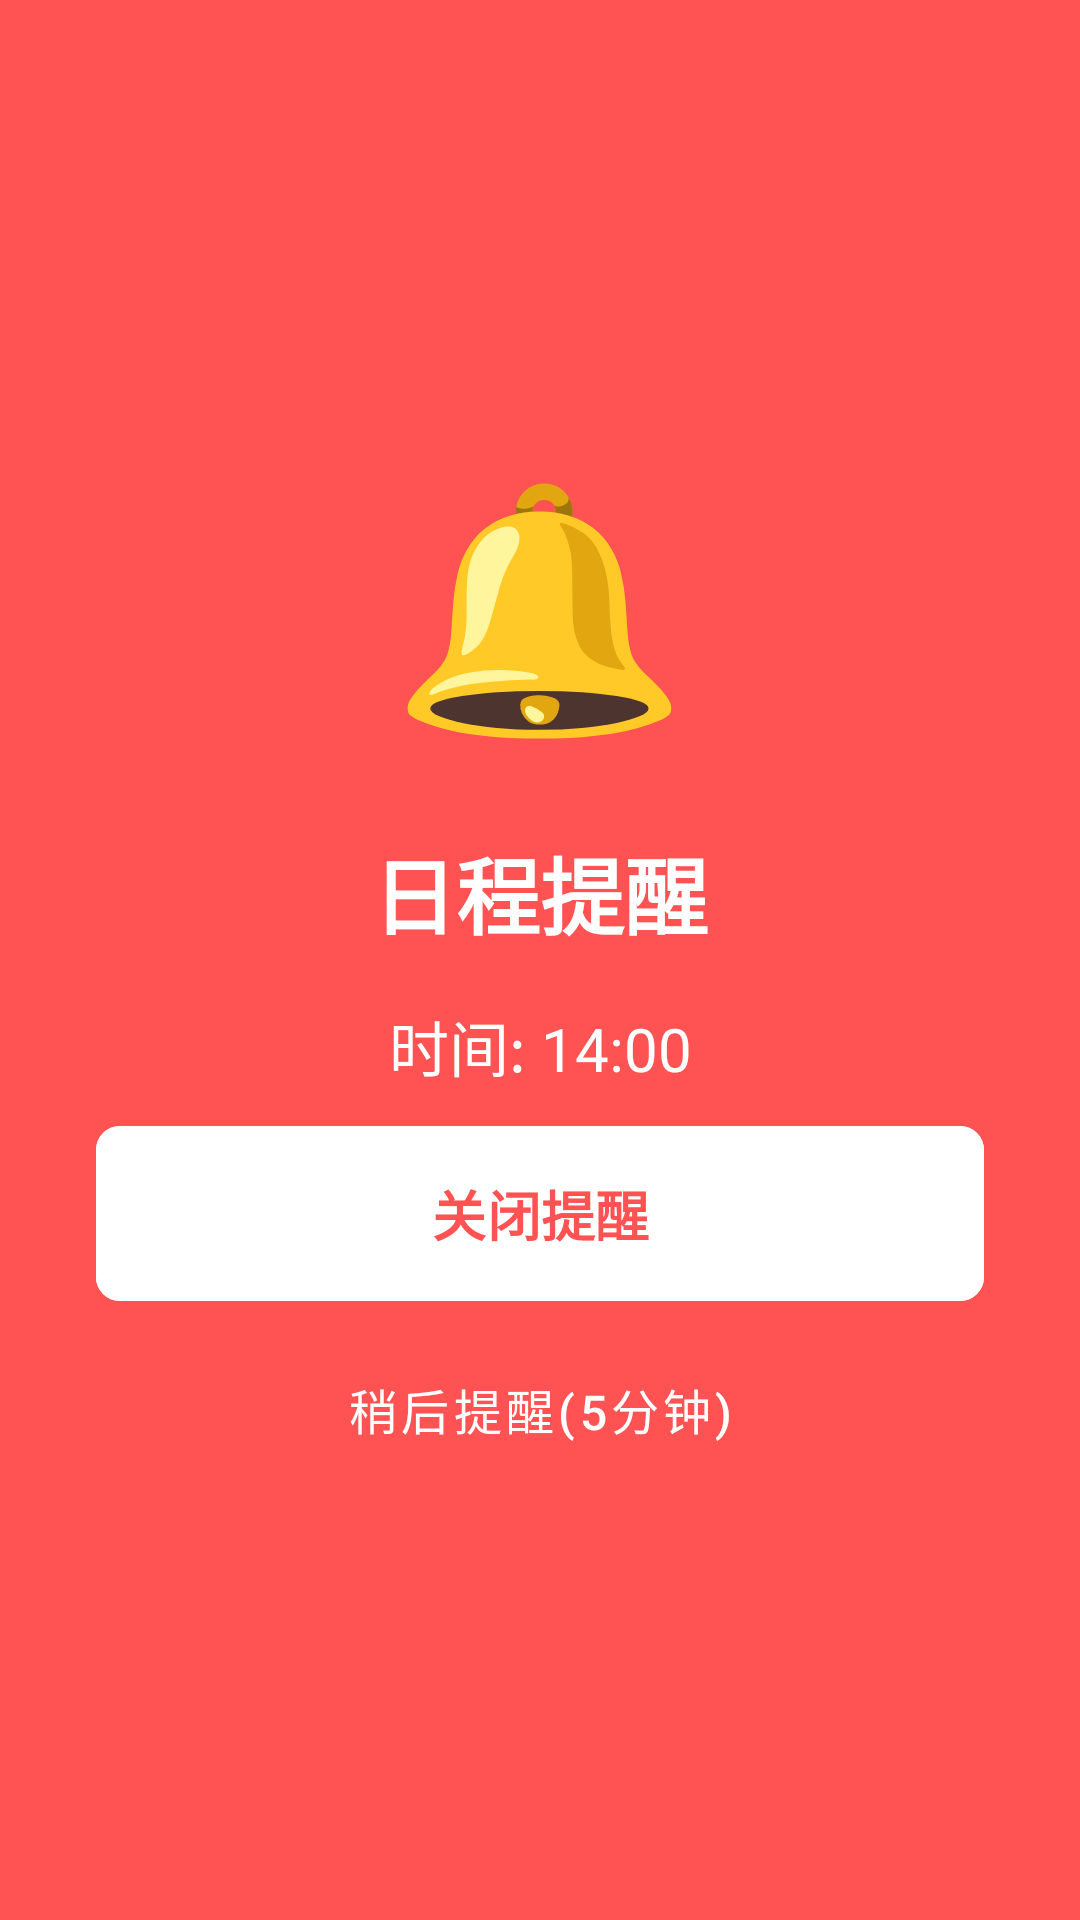

The Android layout XML behind this screen, and the referenced resources:
<!-- AndroidManifest.xml: activity theme Theme.MyApplication -->
<!-- res/layout/activity_alarm.xml -->
<?xml version="1.0" encoding="utf-8"?>
<LinearLayout xmlns:android="http://schemas.android.com/apk/res/android"
    xmlns:app="http://schemas.android.com/apk/res-auto"
    android:layout_width="match_parent"
    android:layout_height="match_parent"
    android:orientation="vertical"
    android:background="#FF5252"
    android:gravity="center"
    android:padding="32dp">

    
    <TextView
        android:layout_width="wrap_content"
        android:layout_height="wrap_content"
        android:text="🔔"
        android:textSize="80sp"
        android:layout_marginBottom="24dp" />

    
    <TextView
        android:id="@+id/tv_alarm_title"
        android:layout_width="match_parent"
        android:layout_height="wrap_content"
        android:text="日程提醒"
        android:textSize="28sp"
        android:textStyle="bold"
        android:textColor="#FFFFFF"
        android:gravity="center"
        android:layout_marginBottom="16dp" />

    
    <TextView
        android:id="@+id/tv_alarm_time"
        android:layout_width="match_parent"
        android:layout_height="wrap_content"
        android:text="时间: 14:00"
        android:textSize="20sp"
        android:textColor="#FFFFFF"
        android:gravity="center"
        android:layout_marginBottom="8dp" />

    
    <TextView
        android:id="@+id/tv_alarm_description"
        android:layout_width="match_parent"
        android:layout_height="wrap_content"
        android:text="描述内容"
        android:textSize="16sp"
        android:textColor="#FFFFFF"
        android:gravity="center"
        android:layout_marginBottom="8dp"
        android:visibility="gone" />

    
    <TextView
        android:id="@+id/tv_alarm_location"
        android:layout_width="match_parent"
        android:layout_height="wrap_content"
        android:text="📍 地点"
        android:textSize="16sp"
        android:textColor="#FFFFFF"
        android:gravity="center"
        android:layout_marginBottom="32dp"
        android:visibility="gone" />

    
    <LinearLayout
        android:layout_width="match_parent"
        android:layout_height="wrap_content"
        android:orientation="vertical"
        android:gravity="center">

        
        <com.google.android.material.button.MaterialButton
            android:id="@+id/btn_stop_alarm"
            android:layout_width="match_parent"
            android:layout_height="wrap_content"
            android:text="关闭提醒"
            android:textSize="18sp"
            android:textStyle="bold"
            android:backgroundTint="#FFFFFF"
            android:textColor="#FF5252"
            android:paddingTop="16dp"
            android:paddingBottom="16dp"
            app:cornerRadius="8dp"
            app:elevation="4dp" />

        
        <com.google.android.material.button.MaterialButton
            android:id="@+id/btn_snooze"
            style="@style/Widget.MaterialComponents.Button.TextButton"
            android:layout_width="match_parent"
            android:layout_height="wrap_content"
            android:text="稍后提醒(5分钟)"
            android:textSize="16sp"
            android:textColor="#FFFFFF"
            android:layout_marginTop="8dp" />
    </LinearLayout>

</LinearLayout>
<!-- resources referenced by this layout -->
<resources>
  <style name="Theme.MyApplication" parent="Base.Theme.MyApplication" />
  <style name="Base.Theme.MyApplication" parent="Theme.Material3.DayNight.NoActionBar">
          
          
          
          <item name="android:windowLightStatusBar">true</item>
          
          <item name="android:statusBarColor">@android:color/transparent</item>
      </style>
</resources>
